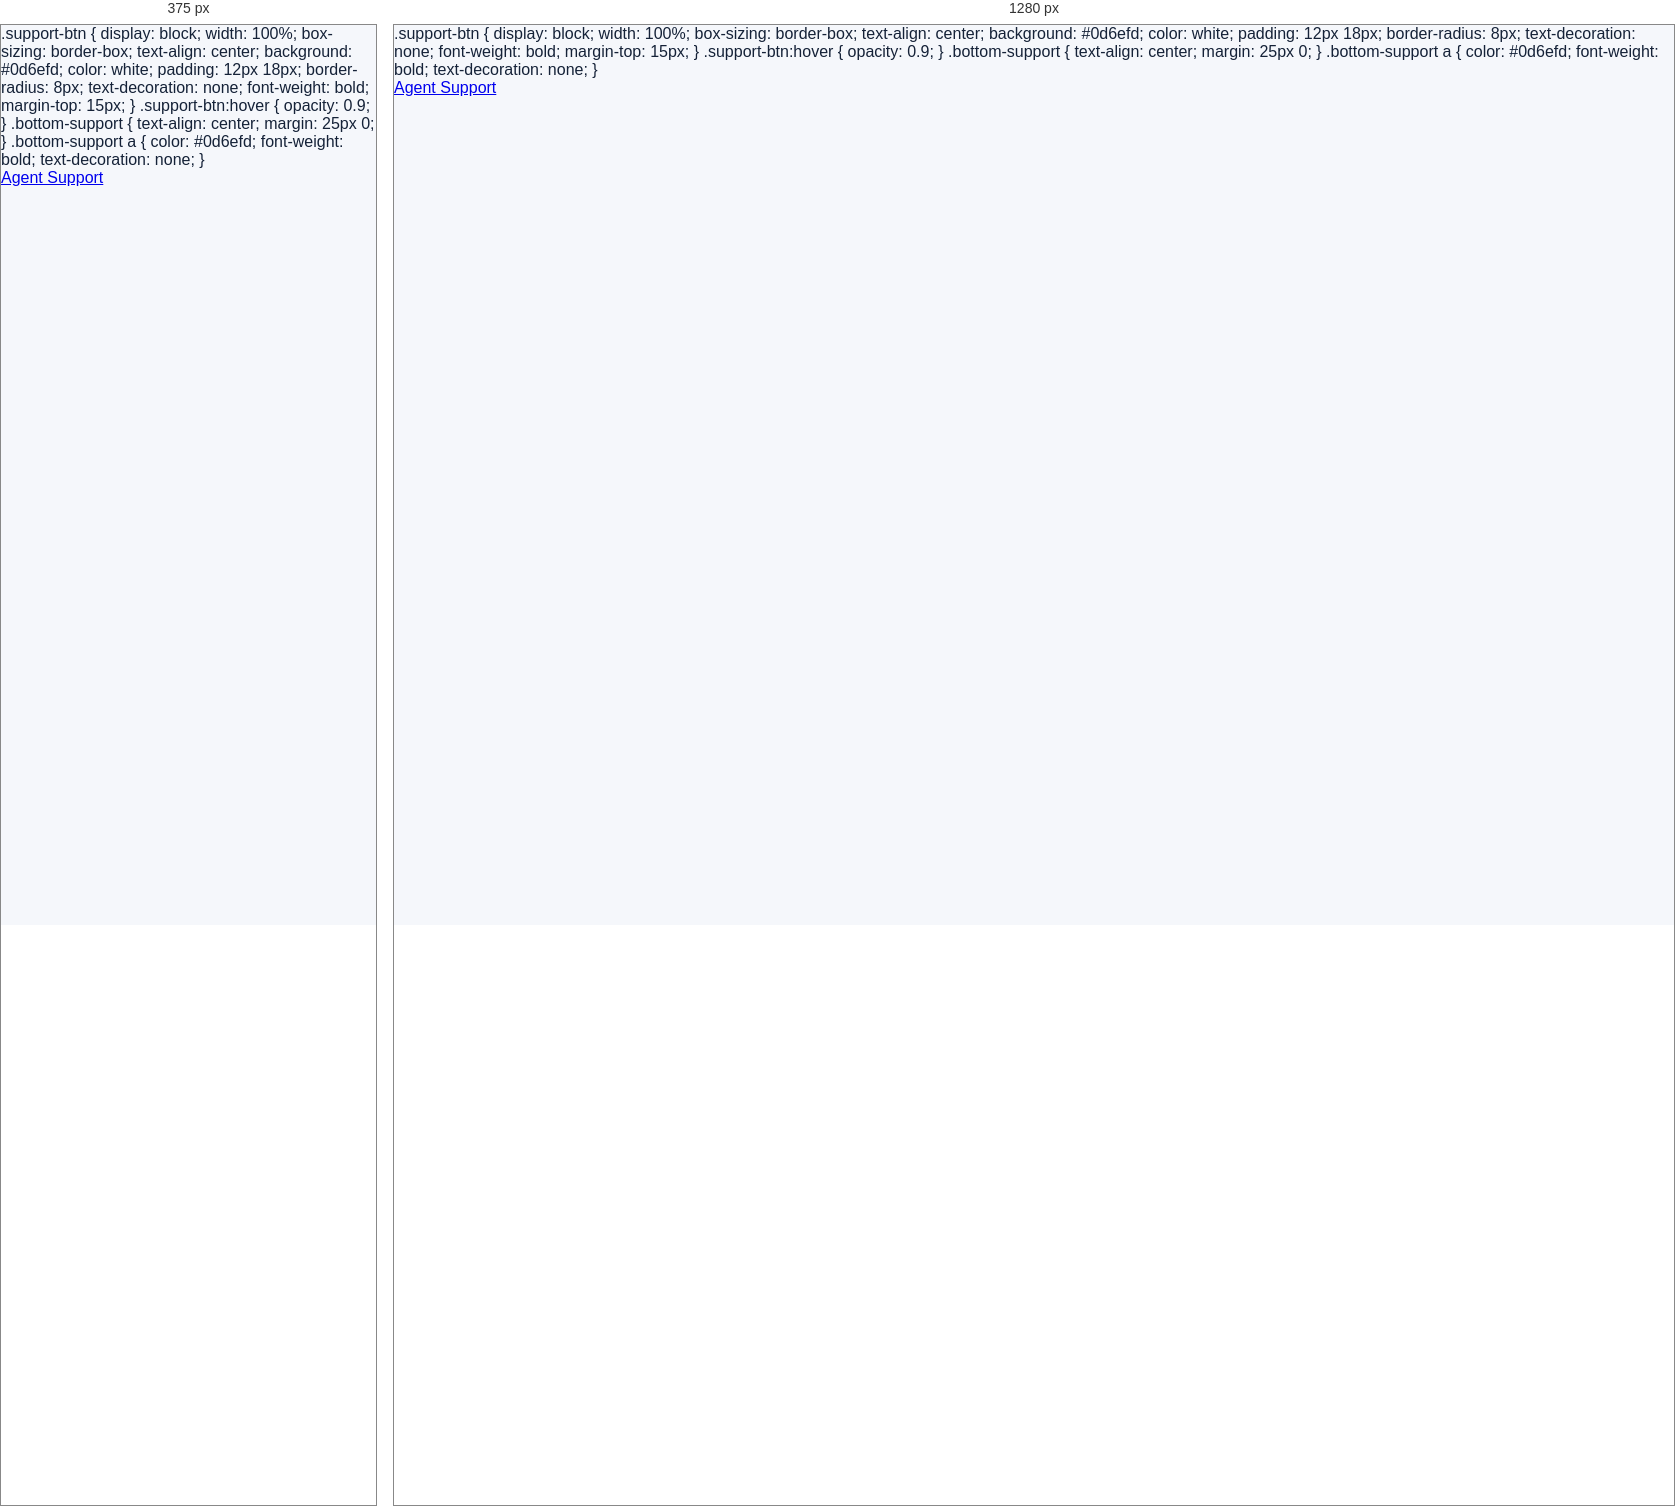
Rendered at 375 px and 1280 px, left to right.

<!-- file: training.html -->
<!DOCTYPE html>
<html lang="en">
<head>
<meta charset="UTF-8">
<meta name="viewport" content="width=device-width, initial-scale=1.0">

<title>40/40 Product Optimization Training</title>

<link rel="stylesheet" href="/styles.css">
.support-btn {
  display: block;
  width: 100%;
  box-sizing: border-box;
  text-align: center;
  background: #0d6efd;
  color: white;
  padding: 12px 18px;
  border-radius: 8px;
  text-decoration: none;
  font-weight: bold;
  margin-top: 15px;
}

.support-btn:hover {
  opacity: 0.9;
}

.bottom-support {
  text-align: center;
  margin: 25px 0;
}

.bottom-support a {
  color: #0d6efd;
  font-weight: bold;
  text-decoration: none;
}
<style>
.training-wrap {
  max-width:700px;
  margin:30px auto;
  padding:20px;
}

.demo-warning {
  background:#fff3cd;
  border:1px solid #ffc107;
  padding:14px;
  border-radius:10px;
  margin-bottom:20px;
  font-weight:600;
}

.training-card {
  background:white;
  padding:20px;
  border-radius:14px;
  box-shadow:0 2px 10px rgba(0,0,0,.08);
  margin-bottom:15px;
}

.balance {
  font-size:28px;
  font-weight:bold;
  margin:10px 0;
}

.progress {
  background:#eee;
  height:12px;
  border-radius:10px;
  overflow:hidden;
  margin:15px 0;
}

.progress-bar {
  height:100%;
  width:0%;
  background:#198754;
}

button {
  border:none;
  padding:12px 18px;
  border-radius:8px;
  cursor:pointer;
  font-weight:bold;
}

.optimize-btn {
  background:#198754;
  color:white;
  width:100%;
}

.negative {
  color:#dc3545;
}

.success {
  color:#198754;
}

.hidden {
  display:none;
}

.info {
  background:#e7f1ff;
  padding:12px;
  border-radius:8px;
  margin-top:15px;
}
</style>
</head>

<body>
<div class="bottom-support">

  <a href="/training-support.html">
    Agent Support
  </a>

</div>

</div>


<script>

</div>
<div class="training-wrap">

<h1>40/40 Product Optimization</h1>

<div class="demo-warning">
⚠️ TRAINING SIMULATION ONLY
<br><br>
All balances, commissions and negative events shown here
are DEMO values only. No real money is accepted,
deposited or withdrawn.
</div>

<div class="training-card">

<h2>Demo Wallet</h2>

<div id="balance" class="balance">
Loading...
</div>

<p>
Demo balance generated during training.
</p>

</div>

<div class="training-card">

<h2>Progress</h2>

<strong id="progressText">
0/40
</strong>

<div class="progress">
<div
id="progressBar"
class="progress-bar">
</div>
</div>

</div>

<div
id="taskCard"
class="training-card">

<h2 id="productName">
Loading product...
</h2>

<p>
Optimize the product listing to continue.
</p>

<button
id="optimizeButton"
class="optimize-btn"
onclick="optimizeProduct()">

OPTIMIZE PRODUCT

</button>

</div>

<div
id="negativeCard"
class="training-card hidden">

<h2 class="negative">
⚠️ DEMO ADMIN CLEARANCE REQUIRED
</h2>

<p>
The training has generated a simulated negative event.
</p>

<p>
Progress:
<strong id="negativeTaskText">
39/40
</strong>
</p>

<p>
Demo balance:
<strong id="negativeBalance">
UGX 0
</strong>
</p>

<p>
Simulated amount:
<strong id="requiredAmount">
UGX 0
</strong>
</p>

<div class="info">

This is a training simulation only.
No real deposit should be made.

<br><br>

Please contact Agent Support to report
the simulated negative event.

</div>

<a
href="/training-support.html"
class="support-btn">

CONTACT AGENT SUPPORT

</a>

</div>

<h2 class="negative">
⚠️ DEMO ADMIN CLEARANCE REQUIRED
</h2>

<p>
The training has generated a simulated negative event.
</p>

<p>
Progress:
<strong id="negativeTaskText">
39/40
</strong>
</p>

<p>
Demo balance:
<strong id="negativeBalance">
UGX 0
</strong>
</p>

<p>
Simulated amount:
<strong id="requiredAmount">
UGX 0
</strong>
</p>

<div class="info">

This is a training simulation only.
No real deposit should be made.

Please contact the administrator
to clear the simulated event.

</div>

</div>

<div
id="completedCard"
class="training-card hidden">

<h2 class="success">
🎉 40/40 Completed
</h2>

<p>
You have completed this optimization cycle.
</p>

<p>
Final demo balance:
<strong id="completedBalance">
UGX 0
</strong>
</p>

<p>
This result is for training purposes only.
</p>

<button
class="optimize-btn"
onclick="startNewCycle()">

START NEW CYCLE FROM UGX 0

</button>

</div>

</div>


<script>

let trainingState = null;

let trainingSettings = null;

let products = [];


function getUser() {

  try {

    return JSON.parse(
      localStorage.getItem(
        "mymarket_user"
      ) || "null"
    );

  } catch(error) {

    return null;

  }

}


function formatMoney(amount) {

  return "UGX " +
    Number(amount || 0)
      .toLocaleString();

}


async function loadTraining() {

  const user = getUser();

  if (!user || !user.id) {

    document.getElementById(
      "balance"
    ).textContent =
      "Please log in first.";

    return;
  }

  try {

    const settingsResponse =
      await fetch(
        "/api/training/settings"
      );

    const settingsData =
      await settingsResponse.json();

    if (!settingsResponse.ok) {

      throw new Error(
        settingsData.error ||
        "Unable to load settings"
      );

    }

    trainingSettings =
      settingsData.training;

    products =
      trainingSettings.products || [];


    const stateResponse =
      await fetch(
        "/api/training/state?userId=" +
        encodeURIComponent(
          user.id
        )
      );

    const stateData =
      await stateResponse.json();

    if (!stateResponse.ok) {

      throw new Error(
        stateData.error ||
        "Unable to load training state"
      );

    }

    trainingState =
      stateData.training;

    updateDisplay();

  } catch(error) {

    console.error(error);

    document.getElementById(
      "balance"
    ).textContent =
      "Unable to load training.";

  }

}


function updateDisplay() {

  if (!trainingState) {
    return;
  }

  const task =
    Number(
      trainingState.progress || 0
    );

  const balance =
    Number(
      trainingState.balance || 0
    );


  document.getElementById(
    "balance"
  ).textContent =
    formatMoney(balance);


  document.getElementById(
    "progressText"
  ).textContent =
    task + "/40";


  document.getElementById(
    "progressBar"
  ).style.width =
    ((task / 40) * 100) + "%";


  if (
    task < 40 &&
    products[task]
  ) {

    document.getElementById(
      "productName"
    ).textContent =
      products[task];

  }


  /*
    WAITING FOR ADMIN
  */

  if (
    trainingState.status ===
    "waiting_admin"
  ) {

    document.getElementById(
      "taskCard"
    ).classList.add("hidden");

    document.getElementById(
      "negativeCard"
    ).classList.remove("hidden");

    document.getElementById(
      "completedCard"
    ).classList.add("hidden");


    document.getElementById(
      "negativeTaskText"
    ).textContent =
      task + "/40";


    document.getElementById(
      "negativeBalance"
    ).textContent =
      formatMoney(balance);


    document.getElementById(
      "requiredAmount"
    ).textContent =
      formatMoney(
        trainingState.depositRequired
      );

    return;
  }


  /*
    COMPLETED
  */

  if (
    trainingState.status ===
    "completed"
  ) {

    document.getElementById(
      "taskCard"
    ).classList.add("hidden");

    document.getElementById(
      "negativeCard"
    ).classList.add("hidden");

    document.getElementById(
      "completedCard"
    ).classList.remove("hidden");


    document.getElementById(
      "completedBalance"
    ).textContent =
      formatMoney(balance);

    return;
  }


  /*
    ACTIVE
  */

  document.getElementById(
    "taskCard"
  ).classList.remove("hidden");

  document.getElementById(
    "negativeCard"
  ).classList.add("hidden");

  document.getElementById(
    "completedCard"
  ).classList.add("hidden");

}


/*
  OPTIMIZE PRODUCT
*/

async function optimizeProduct() {

  const user = getUser();

  if (!user || !user.id) {

    alert(
      "Please log in first."
    );

    return;
  }


  if (!trainingState) {

    alert(
      "Training is still loading."
    );

    return;
  }


  if (
    trainingState.status ===
    "waiting_admin"
  ) {

    alert(
      "Please contact the administrator."
    );

    return;
  }


  if (
    trainingState.status ===
    "completed"
  ) {

    alert(
      "This cycle is complete."
    );

    return;
  }


  const button =
    document.getElementById(
      "optimizeButton"
    );

  button.disabled = true;

  button.textContent =
    "OPTIMIZING...";


  try {

    const response =
      await fetch(
        "/api/training/optimize",
        {
          method:"POST",

          headers:{
            "Content-Type":
              "application/json"
          },

          body:JSON.stringify({
            userId:user.id
          })
        }
      );


    const data =
      await response.json();


    if (!response.ok) {

      alert(
        data.error ||
        "Optimization failed."
      );

      return;
    }


    trainingState =
      data.training;

    updateDisplay();


  } catch(error) {

    console.error(error);

    alert(
      "Unable to connect to the training server."
    );


  } finally {

    button.disabled = false;

    button.textContent =
      "OPTIMIZE PRODUCT";

  }

}


/*
  START NEW CYCLE
*/

async function startNewCycle() {

  const user = getUser();

  if (!user || !user.id) {

    alert(
      "Please log in first."
    );

    return;
  }


  if (
    !confirm(
      "Start a new cycle from UGX 0?"
    )
  ) {

    return;
  }


  try {

    const response =
      await fetch(
        "/api/training/new-cycle",
        {
          method:"POST",

          headers:{
            "Content-Type":
              "application/json"
          },

          body:JSON.stringify({
            userId:user.id
          })
        }
      );


    const data =
      await response.json();


    if (!response.ok) {

      alert(
        data.error ||
        "Unable to start new cycle."
      );

      return;
    }


    trainingState =
      data.training;

    updateDisplay();


  } catch(error) {

    console.error(error);

    alert(
      "Unable to start new cycle."
    );

  }

}


/*
  LOAD TRAINING
*/

loadTraining();

</script>

</body>
  </html>


/* @media block from styles.css */
@media(max-width:700px){.hero{margin:10px;border-radius:12px;padding:28px 20px}.hero h1{font-size:31px}.hero-card{display:none}header{padding:10px}.search{order:3;flex-basis:100%}nav{width:100%;overflow:auto}.grid{grid-template-columns:repeat(2,minmax(0,1fr))}.pic{height:120px;font-size:55px}.card{padding:10px}.price{font-size:17px}}